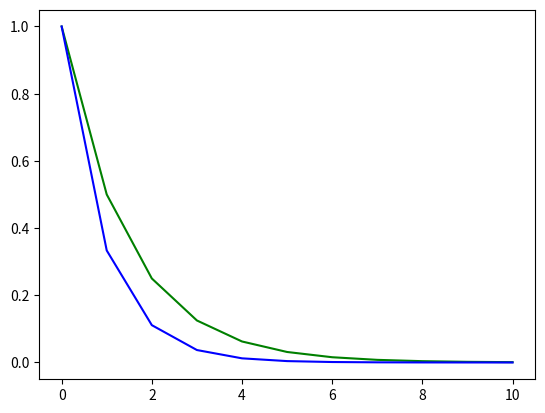

Write the Python code that produced this figure.
# import ipywidgets as widgets
# from ipywidgets import interact, fixed
import numpy as np
from numpy import pi
from numpy.linalg import solve, norm
import matplotlib.pyplot as plt

class RungeKutta:
    def __init__(self, a, b, c):
        self.a = a
        self.b = b
        self.c = c

    def solve(self, y0, t0, T, f, N_max):
        dt = (T-t0)/N_max
        yk = [y0]
        tk = [t0]

        a, b, c = self.a, self.b, self.c

        n = len(b)
        kj = [np.zeros_like(y0, dtype=np.double) for i in range(n)]

        while tk[-1] < T:
            y = yk[-1]
            t = tk[-1]

            for j in range(n):
                dY_j = np.zeros_like(y, dtype=np.double)
                for l in range(j):
                    dY_j += a[j, l]*kj[l]
                kj[j] = f(t + c[j] * dt, y + dt * dY_j)

            dy = np.zeros_like(y, dtype=np.double)
            for j in range(n):
                dy += b[j]*kj[j]

            yk.append(y + dt*dy)
            tk.append(t + dt)

        return np.array(tk), np.array(yk)

def f(tk, yk):
    return -yk

def explicit_mid_point(y0, t0, T, f, N_max):
    a = np.array([[0, 0], [1/2, 0]])
    b = np.array([0, 1])
    c = np.array([0, 1/2])
    midpoint = RungeKutta(a, b, c)
    return midpoint.solve(y0, t0, T, f, N_max)

def ssprk3(y0, t0, T, f, N_max):
    a = np.array([[0, 0, 0], [1, 0, 0], [1/4, 1/4, 0]])
    b = np.array([1/6, 1/6, 2/3])
    c = np.array([0, 1, 1/2])
    gottlieb = RungeKutta(a, b, c)
    return gottlieb.solve(y0, t0, T, f, N_max)

class a():
    t0 = 0
    T = 10
    y0 = 1
    N_max = 10

    tkMp, ykMp = explicit_mid_point(y0, t0, T, f, N_max)
    plt.plot(tkMp, ykMp, color="green", label="Midtpunkt")

    tkG, ykG = ssprk3(y0, t0, T, f, N_max)
    plt.plot(tkG, ykG, color="blue", label="Gottlieb")

    plt.show()

def b():
    m = []
    for i in range(10):
        m.append(2**-i)

    N = []
    for s in m:
        N.append(int(10/s))
    
    y0 = 1
    t0 = 0
    T = 10

    y_actual = np.e**(-10)

    y10 = []
    for n in N:
        y10.append(ssprk3(y0, t0, T, f, n)[-1][-1])
    e = []
    for y in y10:
        e.append(abs(y_actual - y))
    p = []
    for i in range(len(N)-1):
        p.append(np.log(e[i]/e[i+1])/np.log(N[i]/N[i+1]))
    print(p)

def c():

    y0 = 1
    t0 = 0
    T = 0.5
    
    y_actual = np.e**(-(T)**2)

    y_m = explicit_mid_point_rule(y0, t0, T, f, 3)[1]
    y_s = ssprk3(y0, t0, T, f, 2)[1]

    e_midpoint = abs(y_real - y_m[-1])
    e_gottlieb = abs(y_real - y_s[-1])

    print(e_m, e_s)
    

def __main__():
    parameters = {'figure.figsize': (7.0, 7.0), 'axes.grid': True, 'lines.markersize': 6, 'lines.linewidth': 2, 'font.size': 12}
    plt.rcParams.update(parameters)


if __name__ == '__main__':
    __main__()